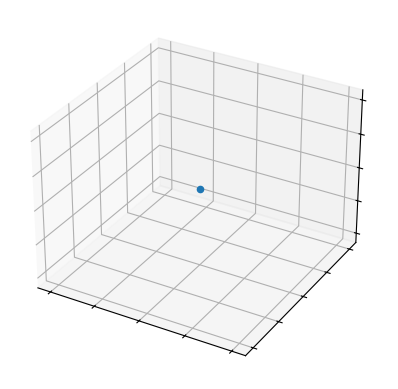

Source code (Python):
import matplotlib.pyplot as plt
import numpy as np

# plt.style.use('_mpl-gallery')

# Make data
np.random.seed(19680801)

xs = 4
ys = 4
zs = 4

# Plot
fig, ax = plt.subplots(subplot_kw={"projection": "3d"})
ax.scatter(xs, ys, zs)

ax.set(xticklabels=[],
       yticklabels=[],
       zticklabels=[])

fig.savefig('dot3D.png')
plt.show()